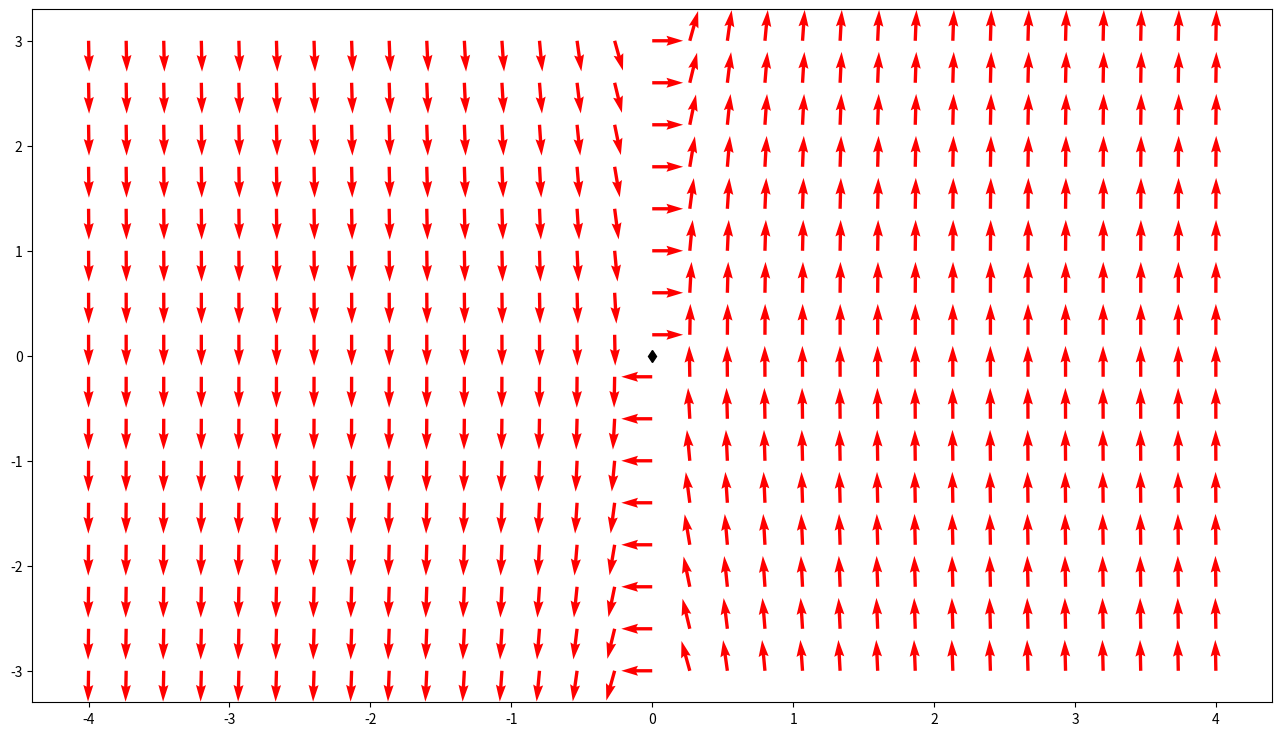

Write the Python code that produced this figure.
# -*- coding: utf-8 -*-
"""
Created on Thu Oct 17 16:19:35 2019

[redacted]
"""

import matplotlib.pyplot as plt
import numpy as np

# Interval - Axes
x = np.linspace(-4, 4, 31)
y = np.linspace(-3, 3, 16)

X, Y = np.meshgrid(x, y)

g = 9.82
M = 1.1
m = 0.175
l_p = 0.282

dy = (g*M + g*m)/(M*l_p)*X
dx = Y
L = (dx**2 + dy**2)**0.5
dx = dx/L
dy = dy/L

# one step RK4 adapted to system
def rk4(f, t, x, h):
    k1 = f(t, x)
    k2 = f(t + 0.5*h, x + 0.5*h*k1)
    k3 = f(t + 0.5*h, x + 0.5*h*k2)
    k4 = f(t + h, x + h*k3)
    xp = x + h*(k1 + 2.0*(k2 + k3) + k4)/6.0
    return xp, t + h

t_start = 0.0
t_stop   = 1.0
N = 500
t_step = (t_stop - t_start)/float(N)

def fun(t, x):
    return np.array([x[1],
                      (g*(M+m))/(M*l_p)*x[0]])

x10 = 0#-0.52605243180
x20 = 0#1.6087558040

X1 = np.zeros(N + 1)
X2 = np.zeros(N + 1)

X1[0] = x10
X2[0] = x20

# Time variable
t = 0.0

for k in range(N):
    Xp, t = rk4(fun, t, np.array([X1[k], X2[k]]), t_step)
    X1[k+1] = Xp[0]
    X2[k+1] = Xp[1]

plt.figure(figsize=(16, 9))
plt.quiver(X, Y, dx, dy, color='red', headlength=5)
#plt.quiver(Z3, Z4, dz3, dz4, color='red', headlength=5)
plt.plot(X1, X2, 'k-', [x10], [x20], 'kd')
plt.savefig("direction_field.png")
plt.show()